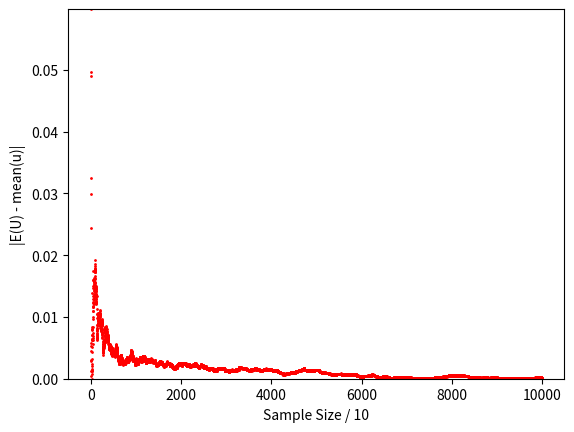

Source code (Python):
# --------
# [redacted]
# Математическая Статистика в Python
# Урок 3. Генерация выборок из распределений
# --------

import sys
import math
import pandas as pd
import numpy as np
import scipy
import matplotlib.pyplot as plt
from scipy.stats import t, chi2, f, norm, poisson, binom, uniform

np.set_printoptions(suppress = True)                      # уберем scientific notation

# --------
# Часть №1. Генерация выборки из
#           равномерного распределения
# --------

# Два подхода к формированию случайных чисел.
# 1. Случайный. За основу берется результат некоторого непредсказуемого
#    физического процесса. На данный момент этот подход весьма
#    ресурсозатратен и поэтому применяется относительно редко.
# 2. Псевдослучайный. За основу берется одно число, полученное случайным
#    образом, например, исходя из времени на внутренних часах компьютера,
#    а затем из него, в соответствии с заранее заданным алгоритмом,
#    генерируются другие случайные числа из того же распределения.
# Большинство приложений и библиотек предполагают применение
# пвсевдослучайного подхода. В дальнейшем будем пользоваться лишь им.

print(np.random.rand())                                  # сгенерируем случайное число из стандартного
                                                         # равномерного распределения
np.random.seed(123)                                      # установим заранее зерно, из которого будет осуществляться
print(np.random.rand())                                  # генерация и убедимся, что в таком случае результат не случаен

# Сформируем выборку из стандартного равномерного
# распределения, то есть из U~(0, 1)
np.random.seed(123)                                     # для воспроизводимости результатов, полученных с использованием
                                                        # выборок, необходима установка случайного зерна
n = 1000
u = np.random.uniform(size = n,                         # объем выборки
                      low = 0,                          # наименьшее значение
                      high = 1)                         # наибольшее значение
print(u)                                                # реализация выборки из U~(0,1) объемом n

# Посмотрим, как работает ЗБЧ
np.mean(u)                                              # примерно равно E(U) = 0.5
np.mean(u <= 0.35)                                      # примерно равно P(U <= 0.35) = 0.35
np.mean(u ** 2)                                         # примерно равно E(U ^ 2)
# Чем больше объем выборки, тем, в силу ЗБЧ,
# с меньшей вероятностью данные значения будут
# сильно отличаться от истинных

# Посмотрим, как с объемом выборки меняется
# точность аппроксимации E(U):
np.random.seed(333333)
n_new = 100000                                          # объем новой выборки из U~(0,1)
u_new = np.random.uniform(size = n_new)                 # создадим новую большую выборку
step = 10                                               # разобьем эту большую выборку на
                                                        # подвыборки, первая из которых
                                                        # имеет объем step, а каждая следующая
                                                        # на step больше предыдущей
m = int(len(u_new) / step)                              # количество таких выборок
u_mean = np.zeros(m)                                    # здесь будем сохраняться аппроксимацию E(U), полученную
                                                        # на каждой из подвыборок
for i in range(0, m):
    u_mean[i] = np.mean(u_new[0:((i + 1) * step - 1)])  # аппроксимируем E(U) на очередной подвыборке
dev = abs(u_mean - 0.5)                                 # считаем абсолютные отклонения аппроксимации
                                                        # от истинного значения: вспомним, что E(U) = 0.5
# Визуализируем результат
plt.xlabel('Sample Size / ' + str(step))
plt.ylabel('|E(U) - mean(u)|')
plt.ylim(ymin = 0, ymax = max(dev))
plt.plot(dev, 'ro', markersize = 1)
# Вывод: по мере увеличения объемов
# подвыборки вероятность отклоения аппроксимации
# от истины уменьшается и стремится к нулю.
# Примечание: вместо подвыборок можно было бы
# использовать новые выборки, но это существенно
# увеличило бы вычислительную нагрузку.



# --------
# Часть №2. Генерация выборки из дискретного
#           распределения с конечным носителем
# --------

# Пусть случайная величина Y имеет следующую таблицу распределения:
# t         |   -3   |   0   |   3    |   5    |  8
# P(Y = t)  |   0.1  |   0.2 |   0.3  |  0.35  | 0.05

# Создадим переменные, отражающие некоторые
# характеристики данного распределения.
# Пусть здесь и далее t принадлежит supp(Y):
t_y = np.array([-3, 0, 3, 5, 8])                         # supp(Y)          - носитель
p_y = np.array([0.1, 0.2, 0.3, 0.35, 0.05])              # P(Y = t),        - функция вероятности
F_y = np.cumsum(p_y)                                     # P(Y <= t) = F(Y) - функция распределения
print(pd.DataFrame(                                      # визуализируем результат
    {'t': t_y,
     'P(Y = t)': p_y,
     'P(Y <= t)': F_y}))

# Вспомним, как выбирать элементы вектора
# по логическому вектору
is_select = t_y > 0                                      # получаем логический (bool) вектор
print(is_select)
print(p_y[is_select])                                    # выбираем те значения из вектора вероятностей,
                                                         # которые соответствуют условию, то есть берем
                                                         # лишь те элементы вектора 'p_y', для которых соответствующие
                                                         # элементы вектора 'is_select' равняются 'True'
print(p_y[[True, False, True, False, True]])             # еще нескольких скохих примеров
print(p_y[(t_y > 0) & (t_y < 6)])

# Сгенерируем выборку из распредедения такого
# же, как у случайной величины Y.
y = np.zeros(n)                                          # создадим вектор, в котором будем сохранять
                                                         # реализации выборки
# Найдем реализации из распределения случайной величины
# Y используя реализации из стандартного равномерного
# распределения U~(0,1).
# При формировании выборки из Y необходимо, чтобы
# каждое из возможных значений t появлялось в ней
# с соответствующей вероятностью P(Y = t).
# Обратим внимание, что:
# P(Y = -3) = 0.1 = P(U <= 0.1).
# Следовательно, присваивать в выборке из Y значения -3
# нужно с такой же вероятностью, как в выборке из U
# возникают значения меньше 0.1. А значит достаточно в
# выборке из Y везде поставить -3, где в выборке из U
# фигурирует число меньше 0.1.
y[u <= F_y[0]] = t_y[0]
# Вновь обратим внимание, что:
# P(Y = 0) = P(Y <= 0) - P(Y <= -3) = 0.3 - 0.1 = P(0.1 <= U <= 0.3)
# Седовательно, присваивать в выборке из Y значения 0
# нужно с такой же вероятностью, как в выборке из U
# возникают значения между 0.3 и 0.1. А значит достаточно в
# выборке из Y везде поставить 0, где в выборке из U
# фигурирует число от 0.1 до 0.3.
y[(u >= F_y[0]) & (u <= F_y[1])] = t_y[1]
# Поступаем по аналогии для остальных значений
for i in range(2, len(t_y)):
    y[(u >= F_y[i - 1]) & (u <= F_y[i])] = t_y[i]

# --------
# Часть №3. Генерация выборки из
#           непрерывного распределения
#           с квантильной функцией
# --------

# Квантильная функция это функция, обратная функции распределения.
# Если для некоторого распределения она существует, то получить
# выборку из этого распределения можно при помощи метода обратного
# преобразования (inverse transform sampling).

# Рассмотрим случайную величину X со
# следующей функцией плотности:
def f_X(x):                            # создаем функцию "f_X" принимающую в качестве аргумента "x"
    if (x >= 7) & (x <= 10):           # если аргумент принадлежит носителю X, то есть интервалу [7, 10],
        value = (1 / 219) * (x ** 2)   # то осуществляем расчет,
        return value                   # и возвращаем полученный результат,
    return 0                           # а в противном случае возвращаем 0


# Рассчитаем значение данной функции
# плотности в нескольких точках:
f_X(8)                                 # осуществим рассчет в точке, принадлежащей носителю X
f_X(5)                                 # получим 0, поскольку x < 7  (при x = 5)
f_X(12)                                # получим 0, поскольку x > 10 (при x = 12)

# Теперь запрограммируем функцию распределения
# случайной величины X:
def F_X(x):
    if (x < 7):                         # возвращаем 0, если x < 7
        return 0
    if (x >= 7) & (x <= 10):            # если аргумент функции распределения принадлежит
                                        # носителю x, то осуществляем данный расчет
        return (1 / 657) * \
               (x ** 3 - 343)
    return 1                            # возвращаем 1, если x > 10

# При помощи запрограмированной функции
# распределения осуществим следующие
# расчеты:
F_X(5)                                  # полуем 0, поскольку x < 7
F_X(12)                                 # полуем 1, поскольку x > 10
F_X(9)                                  # P(X < 9)

# Наконец, запрограммируем квантильную
# функцию, то есть если на вход подать
# значение x, то на выходе функция выдаст
# такое число y, что P(X <= y) = x:
def q_X(x):
        return (657 * x + 343) ** (1 / 3)

# Проверим, что квантильная функция
# работает корректно:
q_X(0.3)                                   # находим квантиль уровня 0.3
F_X(q_X(0.3))                              # получили вновь 0.3, значит все работает верно

# Сгенерируем выборку из X используя метод
# обратного преобразования
x = q_X(u)

# Сравним истинные значения функции
# распределения и рассчитываемые
# при помощи ЗБЧ
F_X(8)                                     # P(X <= 8)
np.mean(x <= 8)                            # приблизительное значение P(X <= 8)

# --------
# Часть №4. Генерация выборок из
#           известных распределений
# --------

# Выборка из Хи-Квадрат распределения
# с 5-ю степенями свободы
chi2.rvs(size = 1000,                      # объем выборки
         df = 5)                           # число степеней свободы

# Выборка из распределения Стьюдента
# с 5-ю степенями свободы
t.rvs(size = 1000,                         # объем выборки
      df = 5)                              # число степеней свободы

# Выборка из распределения Фишера
# с 5-ю и 10-ю степенями свободы
f.rvs(size = 1000,                         # объем выборки
      dfn = 5,                             # первое число степеней свободы
      dfd = 10)                            # второе число степеней свободы

# Выборка из нормального распределения
# с математическим ожиданием 5 и
# дисперсией 10
norm.rvs(size = 1000,                      # объем выборки
         loc = 5,                          # первое число степеней свободы
         scale = 10)                       # второе число степеней свободы

# Выборка из распределения Пуассона
# с параметром lambda = 5
poisson.rvs(size = 1000,                   # объем выборки
            mu = 5)                        # лямбда

# Выборка из Биномиального распределения
# с параметром 0.6 и 10
binom.rvs(size = 1000,                     # объем выборки
          n = 10,                          # число независимых испытаний Бернулли
          p = 0.6)                         # вероятность успеха в одном испытании

# Задания
# 1. Симулируйте выборку объемом в 10000
#    наблюдений из распределения:
#    1)     Хи-Квадрат с 5-ю степенями свободы
#    2)     Стьюдента с 10-ю степенями свободы
#    3)     Нормального с математическим ожиданием 10
#           и дисперсией 25
# 2. Симулируйте выборку из Хи-Квадрат распределения
#    с 10-ю степенями свободы. При помощи ЗБЧ найдите
#    аппроксимации:
#    1)    E(X)
#    2)    E(X ^ 3)
#    2)    Var(X)
#    3*)   Median(X)
#    4)    P(X <= 1.7)
#    5*)   квантиль X уровня 0.3
#    6)    Var(sin(X))
# 3. Пусть X и Y независимые случайные величины, причем
#    X~U(1,5) и Y~chi2(5). При помощи ЗБЧ аппроксимируйте:
#    1)    E(X + Y)
#    2)    P(X - Y <= 2)
#    3)    Var(X / Y)
# 4. В предыдущих задачах постройте графики, демонстрирующие,
#    что вероятность отклонения аппроксимаций от истинных
#    значений снижается по мере увеличения объема выборки.
#    В качестве метрики используйте:
#    1*)   Абсолютное отклонение
#    2*)   Квадрат абсолютного отклонения
# 5. Не используя встроенные функции симулируйте выборку из:
#    1)    Распределения Бернулли с параметром p = 0.3
#    2)    Биномиального распределения с
#          параметрами n = 5, p = 0.3 (используйте встроенную квантильную функцию)
#    3)    Экспоненциального распределения с параметром lambda = 5
#    4)    Нормального распределения с
#          параметрами mu = 5, sigma = 25 (используйте встроенную квантильную функцию)
#    5*)   Геометрического распределения с
#          вероятностью успеха 0.3
#    6**)  Распределения Пуассона с математическим
#          ожидаем 5
#    7**)  Суммы распределений из предыдущих двух пунктов,
#          предполагая независимость.

